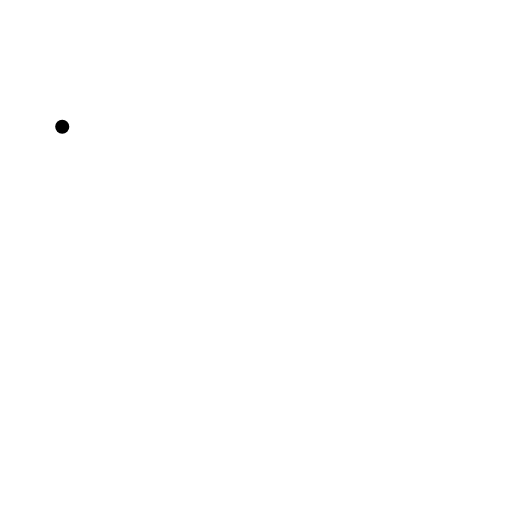
t = 0.00 s
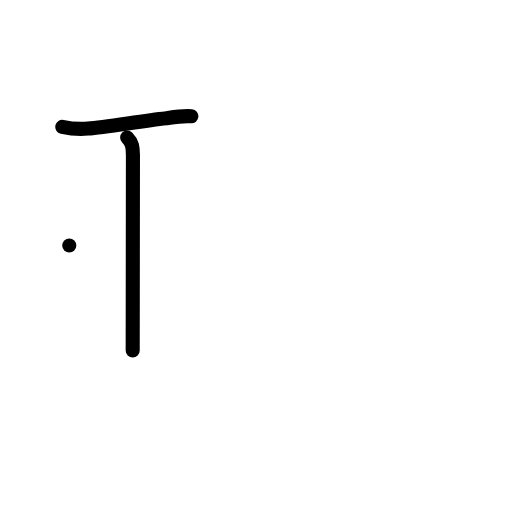
t = 2.00 s
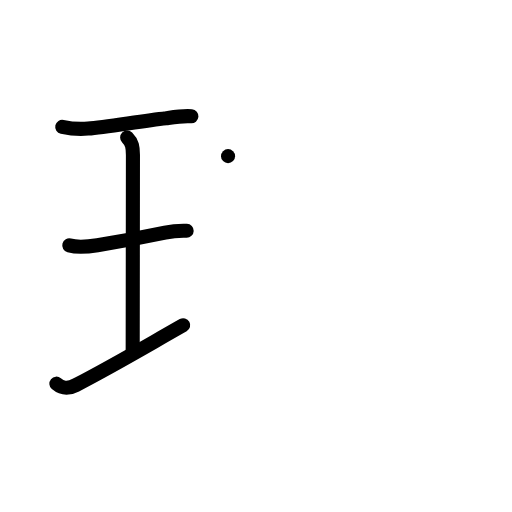
t = 4.00 s
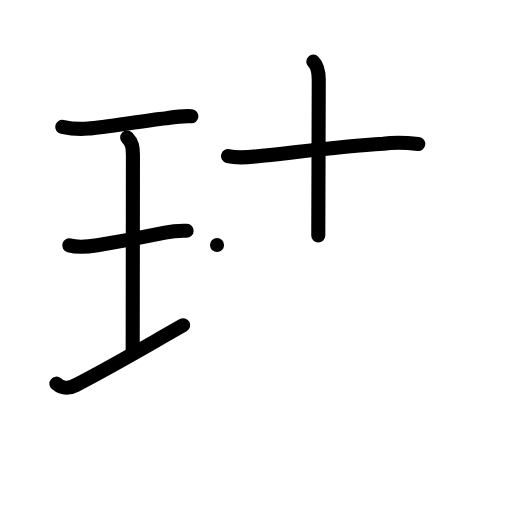
t = 6.00 s
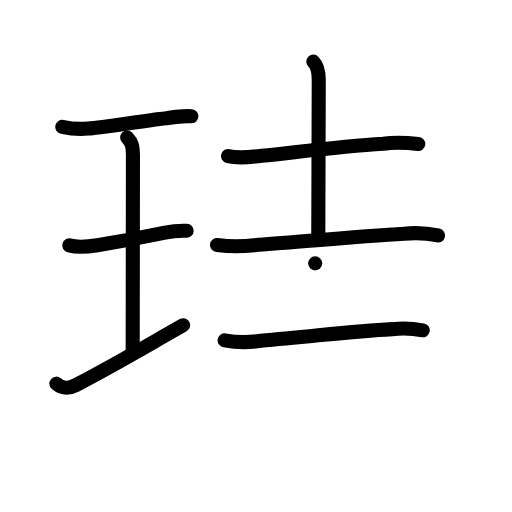
t = 8.00 s
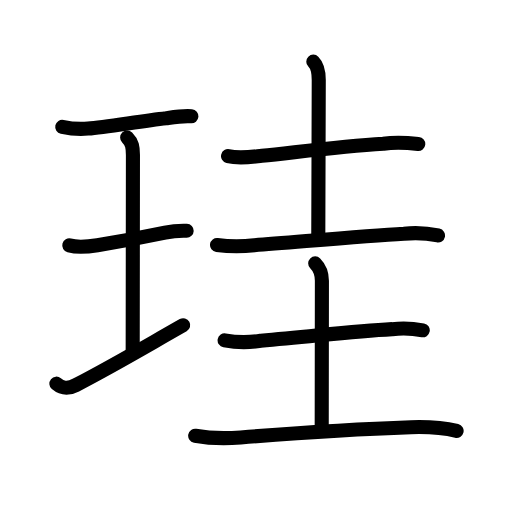
t = 10.00 s

The animated SVG that drew these frames (rendered in a browser with its animation timeline set to each time). Animation: 35 SMIL elements (animate=35); one cycle of 10.00 s.

<?xml version="1.0" encoding="UTF-8"?>
<!--
AniKanjiVG is licensed by CC-BY-SA Paul C. Sommerhoff (https://bitbucket.org/sommerhoff/anikanjivg).
AniKanjiVG uses KanjiVG which is licensed by CC-BY-SA Ulrich Apel (http://kanjivg.tagaini.net).
See also http://creativecommons.org/licenses/by-sa/3.0/
-->
<svg xmlns:kvg='http://kanjivg.tagaini.net' xmlns='http://www.w3.org/2000/svg' width='109' height='109' viewBox='0 0 109 109' style='fill:none;stroke:#000000;stroke-width:3;stroke-linecap:round;stroke-linejoin:round;' id="kvg:kanji_073ea"><g id="kvg:073ea" kvg:element="珪"><g id="kvg:073ea-g1" kvg:element="王" kvg:original="玉" kvg:partial="true" kvg:position="left" kvg:radical="general"><path id="kvg:073ea-s1" kvg:type="㇐" d="M13.25,27c1.75,0.38,3.97,0.5,5.5,0.37c3.72-0.32,11.23-1.57,16.63-2.19c1.78-0.27,3.57-0.58,5.37-0.43"><animate attributeName="d" begin="0.0s" dur="0.3333333333333333s" from="M13.25,27C13.25,27,13.25,27,13.25,27" to="M13.25,27c1.75,0.38,3.97,0.5,5.5,0.37" />
<animate attributeName="d" begin="0.3333333333333333s" dur="0.3333333333333333s" from="M13.25,27c1.75,0.38,3.97,0.5,5.5,0.37c0,0,0,0,0,0,0" to="M13.25,27c1.75,0.38,3.97,0.5,5.5,0.37c3.72-0.32,11.23-1.57,16.63-2.19" />
<animate attributeName="d" begin="0.6666666666666666s" dur="0.3333333333333333s" from="M13.25,27c1.75,0.38,3.97,0.5,5.5,0.37c3.72-0.32,11.23-1.57,16.63-2.19c0,0,0,0,0,0,0" to="M13.25,27c1.75,0.38,3.97,0.5,5.5,0.37c3.72-0.32,11.23-1.57,16.63-2.19c1.78-0.27,3.57-0.58,5.37-0.43" />
</path>
<path id="kvg:073ea-s2" kvg:type="㇑a" d="M27.07,29.27c1.08,1.08,1.23,2.11,1.23,3.73c0,5.95-0.05,36.05-0.05,41.62"><animate attributeName="d" begin="1.0s" dur="0.5s" from="M27.07,29.27C27.07,29.27,27.07,29.27,27.07,29.27" to="M27.07,29.27c1.08,1.08,1.23,2.11,1.23,3.73" />
<animate attributeName="d" begin="1.5s" dur="0.5s" from="M27.07,29.27c1.08,1.08,1.23,2.11,1.23,3.73c0,0,0,0,0,0,0" to="M27.07,29.27c1.08,1.08,1.23,2.11,1.23,3.73c0,5.95-0.05,36.05-0.05,41.62" />
<animate attributeName="d" begin="0s" dur="1.0s" from="M-100,-100" to="M-100,-100" />
</path>
<path id="kvg:073ea-s3" kvg:type="㇐" d="M14.75,52.25c1.88,0.5,3.83,0.3,5.99-0.05c4.26-0.7,9.63-1.7,14.4-2.69c1.52-0.32,3.05-0.44,4.6-0.39"><animate attributeName="d" begin="2.0s" dur="0.3333333333333333s" from="M14.75,52.25C14.75,52.25,14.75,52.25,14.75,52.25" to="M14.75,52.25c1.88,0.5,3.83,0.3,5.99-0.05" />
<animate attributeName="d" begin="2.3333333333333335s" dur="0.3333333333333333s" from="M14.75,52.25c1.88,0.5,3.83,0.3,5.99-0.05c0,0,0,0,0,0,0" to="M14.75,52.25c1.88,0.5,3.83,0.3,5.99-0.05c4.26-0.7,9.63-1.7,14.4-2.69" />
<animate attributeName="d" begin="2.6666666666666665s" dur="0.3333333333333333s" from="M14.75,52.25c1.88,0.5,3.83,0.3,5.99-0.05c4.26-0.7,9.63-1.7,14.4-2.69c0,0,0,0,0,0,0" to="M14.75,52.25c1.88,0.5,3.83,0.3,5.99-0.05c4.26-0.7,9.63-1.7,14.4-2.69c1.52-0.32,3.05-0.44,4.6-0.39" />
<animate attributeName="d" begin="0s" dur="2.0s" from="M-100,-100" to="M-100,-100" />
</path>
<path id="kvg:073ea-s4" kvg:type="㇐" d="M12,81.68c1.12,0.94,2.29,1.27,4.14,0.31c7.73-4,13.61-7.5,22.86-12.75"><animate attributeName="d" begin="3.0s" dur="0.5s" from="M12,81.68C12,81.68,12,81.68,12,81.68" to="M12,81.68c1.12,0.94,2.29,1.27,4.14,0.31" />
<animate attributeName="d" begin="3.5s" dur="0.5s" from="M12,81.68c1.12,0.94,2.29,1.27,4.14,0.31c0,0,0,0,0,0,0" to="M12,81.68c1.12,0.94,2.29,1.27,4.14,0.31c7.73-4,13.61-7.5,22.86-12.75" />
<animate attributeName="d" begin="0s" dur="3.0s" from="M-100,-100" to="M-100,-100" />
</path>
</g>
<g id="kvg:073ea-g2" kvg:element="圭" kvg:position="right"><g id="kvg:073ea-g3" kvg:element="土" kvg:position="top"><path id="kvg:073ea-s5" kvg:type="㇐" d="M48.55,33.24c2.39,0.58,4.76,0.19,7.2-0.07c7.75-0.8,16.57-2.01,25.87-2.56c2.5-0.37,4.75-0.24,7.42,0.03"><animate attributeName="d" begin="4.0s" dur="0.3333333333333333s" from="M48.55,33.24C48.55,33.24,48.55,33.24,48.55,33.24" to="M48.55,33.24c2.39,0.58,4.76,0.19,7.2-0.07" />
<animate attributeName="d" begin="4.333333333333333s" dur="0.3333333333333333s" from="M48.55,33.24c2.39,0.58,4.76,0.19,7.2-0.07c0,0,0,0,0,0,0" to="M48.55,33.24c2.39,0.58,4.76,0.19,7.2-0.07c7.75-0.8,16.57-2.01,25.87-2.56" />
<animate attributeName="d" begin="4.666666666666667s" dur="0.3333333333333333s" from="M48.55,33.24c2.39,0.58,4.76,0.19,7.2-0.07c7.75-0.8,16.57-2.01,25.87-2.56c0,0,0,0,0,0,0" to="M48.55,33.24c2.39,0.58,4.76,0.19,7.2-0.07c7.75-0.8,16.57-2.01,25.87-2.56c2.5-0.37,4.75-0.24,7.42,0.03" />
<animate attributeName="d" begin="0s" dur="4.0s" from="M-100,-100" to="M-100,-100" />
</path>
<path id="kvg:073ea-s6" kvg:type="㇑a" d="M66.7,13.12c0.97,0.97,1.16,2.38,1.16,3.91c0,12.97-0.1,15.96-0.1,33.11"><animate attributeName="d" begin="5.0s" dur="0.5s" from="M66.7,13.12C66.7,13.12,66.7,13.12,66.7,13.12" to="M66.7,13.12c0.97,0.97,1.16,2.38,1.16,3.91" />
<animate attributeName="d" begin="5.5s" dur="0.5s" from="M66.7,13.12c0.97,0.97,1.16,2.38,1.16,3.91c0,0,0,0,0,0,0" to="M66.7,13.12c0.97,0.97,1.16,2.38,1.16,3.91c0,12.97-0.1,15.96-0.1,33.11" />
<animate attributeName="d" begin="0s" dur="5.0s" from="M-100,-100" to="M-100,-100" />
</path>
<path id="kvg:073ea-s7" kvg:type="㇐" d="M46.2,52.15c2.65,0.34,5.3,0.35,7.95,0.05c8.55-0.63,23.1-1.94,31.85-2.44c2.43-0.26,4.84-0.14,7.25,0.37"><animate attributeName="d" begin="6.0s" dur="0.3333333333333333s" from="M46.2,52.15C46.2,52.15,46.2,52.15,46.2,52.15" to="M46.2,52.15c2.65,0.34,5.3,0.35,7.95,0.05" />
<animate attributeName="d" begin="6.333333333333333s" dur="0.3333333333333333s" from="M46.2,52.15c2.65,0.34,5.3,0.35,7.95,0.05c0,0,0,0,0,0,0" to="M46.2,52.15c2.65,0.34,5.3,0.35,7.95,0.05c8.55-0.63,23.1-1.94,31.85-2.44" />
<animate attributeName="d" begin="6.666666666666667s" dur="0.3333333333333333s" from="M46.2,52.15c2.65,0.34,5.3,0.35,7.95,0.05c8.55-0.63,23.1-1.94,31.85-2.44c0,0,0,0,0,0,0" to="M46.2,52.15c2.65,0.34,5.3,0.35,7.95,0.05c8.55-0.63,23.1-1.94,31.85-2.44c2.43-0.26,4.84-0.14,7.25,0.37" />
<animate attributeName="d" begin="0s" dur="6.0s" from="M-100,-100" to="M-100,-100" />
</path>
</g>
<g id="kvg:073ea-g4" kvg:element="土" kvg:position="bottom"><path id="kvg:073ea-s8" kvg:type="㇐" d="M47.82,72.46c2.56,0.48,5.12,0.51,7.69,0.08c11.12-0.92,19.29-2.01,27.99-2.47c2.18-0.24,4.34-0.16,6.5,0.25"><animate attributeName="d" begin="7.0s" dur="0.3333333333333333s" from="M47.82,72.46C47.82,72.46,47.82,72.46,47.82,72.46" to="M47.82,72.46c2.56,0.48,5.12,0.51,7.69,0.08" />
<animate attributeName="d" begin="7.333333333333333s" dur="0.3333333333333333s" from="M47.82,72.46c2.56,0.48,5.12,0.51,7.69,0.08c0,0,0,0,0,0,0" to="M47.82,72.46c2.56,0.48,5.12,0.51,7.69,0.08c11.12-0.92,19.29-2.01,27.99-2.47" />
<animate attributeName="d" begin="7.666666666666667s" dur="0.3333333333333333s" from="M47.82,72.46c2.56,0.48,5.12,0.51,7.69,0.08c11.12-0.92,19.29-2.01,27.99-2.47c0,0,0,0,0,0,0" to="M47.82,72.46c2.56,0.48,5.12,0.51,7.69,0.08c11.12-0.92,19.29-2.01,27.99-2.47c2.18-0.24,4.34-0.16,6.5,0.25" />
<animate attributeName="d" begin="0s" dur="7.0s" from="M-100,-100" to="M-100,-100" />
</path>
<path id="kvg:073ea-s9" kvg:type="㇑a" d="M67.1,56.07c0.85,0.85,1.43,1.95,1.43,3.72c0,11.39-0.04,15.9-0.04,30.96"><animate attributeName="d" begin="8.0s" dur="0.5s" from="M67.1,56.07C67.1,56.07,67.1,56.07,67.1,56.07" to="M67.1,56.07c0.85,0.85,1.43,1.95,1.43,3.72" />
<animate attributeName="d" begin="8.5s" dur="0.5s" from="M67.1,56.07c0.85,0.85,1.43,1.95,1.43,3.72c0,0,0,0,0,0,0" to="M67.1,56.07c0.85,0.85,1.43,1.95,1.43,3.72c0,11.39-0.04,15.9-0.04,30.96" />
<animate attributeName="d" begin="0s" dur="8.0s" from="M-100,-100" to="M-100,-100" />
</path>
<path id="kvg:073ea-s10" kvg:type="㇐" d="M41.55,92.76c3.21,0.58,6.44,0.62,9.7,0.36C65.12,92,74,91.38,87.5,90.94c3.29-0.1,6.51,0.02,9.71,0.79"><animate attributeName="d" begin="9.0s" dur="0.3333333333333333s" from="M41.55,92.76C41.55,92.76,41.55,92.76,41.55,92.76" to="M41.55,92.76c3.21,0.58,6.44,0.62,9.7,0.36" />
<animate attributeName="d" begin="9.333333333333334s" dur="0.3333333333333333s" from="M41.55,92.76c3.21,0.58,6.44,0.62,9.7,0.36c0,0,0,0,0,0,0" to="M41.55,92.76c3.21,0.58,6.44,0.62,9.7,0.36C65.12,92,74,91.38,87.5,90.94" />
<animate attributeName="d" begin="9.666666666666666s" dur="0.3333333333333333s" from="M41.55,92.76c3.21,0.58,6.44,0.62,9.7,0.36C65.12,92,74,91.38,87.5,90.94c0,0,0,0,0,0,0" to="M41.55,92.76c3.21,0.58,6.44,0.62,9.7,0.36C65.12,92,74,91.38,87.5,90.94c3.29-0.1,6.51,0.02,9.71,0.79" />
<animate attributeName="d" begin="0s" dur="9.0s" from="M-100,-100" to="M-100,-100" />
</path>
</g>
</g>
</g>
</svg>
